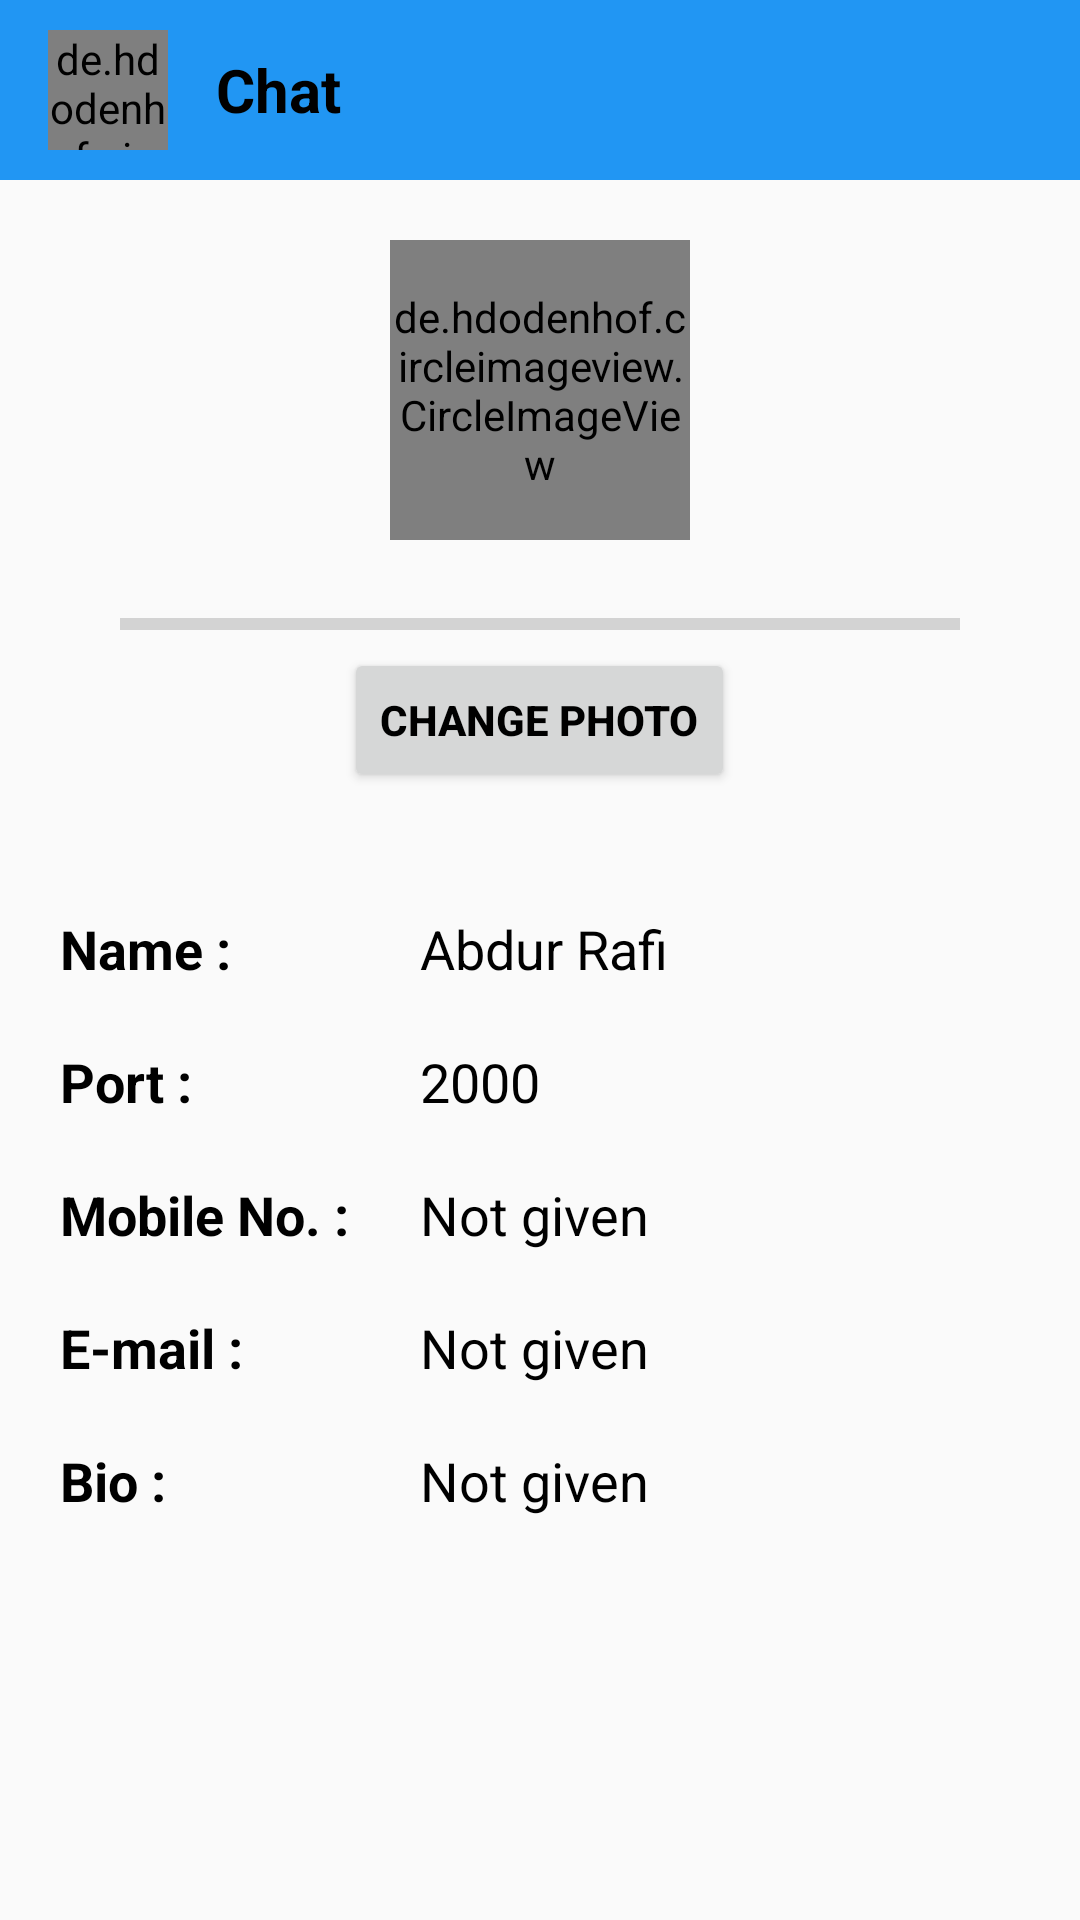

Write the Android layout XML for this screen, with the resource values it uses.
<!-- AndroidManifest.xml: application theme AppTheme -->
<!-- res/layout/fragment_account_info.xml -->
<?xml version="1.0" encoding="utf-8"?>
<LinearLayout xmlns:android="http://schemas.android.com/apk/res/android"
    android:layout_width="match_parent"
    android:layout_height="match_parent"
    android:orientation="vertical">

    <include layout="@layout/toolbar" />

    <de.hdodenhof.circleimageview.CircleImageView
        android:layout_width="100dp"
        android:layout_height="100dp"
        android:layout_gravity="center"
        android:layout_margin="20dp"
        android:src="@drawable/shuaib"
        android:id="@+id/info_image"
        />
    <ProgressBar
        android:id="@+id/info_progressbar"
        android:layout_width="match_parent"
        android:layout_height="wrap_content"
        style="@style/Widget.AppCompat.ProgressBar.Horizontal"
        android:layout_marginLeft="40dp"
        android:layout_marginRight="40dp"
        />
    <Button
        android:layout_width="wrap_content"
        android:layout_height="wrap_content"
        android:layout_gravity="center"
        android:text="Change photo"
        android:textColor="#000000"
        android:textStyle="bold"
        android:id="@+id/info_change_image"
        />

    <LinearLayout
        android:layout_width="match_parent"
        android:layout_height="match_parent"
        android:layout_marginLeft="20dp"
        android:layout_marginTop="40dp"
        android:orientation="vertical"

        >

        <RelativeLayout
            android:layout_width="match_parent"
            android:layout_height="wrap_content"
            >

            <TextView
                android:layout_width="wrap_content"
                android:layout_height="wrap_content"
                android:text="Name : "
                android:textColor="#000000"
                android:textSize="18sp"
                android:textStyle="bold" />
            <TextView
                android:layout_marginLeft="120dp"
                android:id="@+id/info_name"
                android:layout_width="wrap_content"
                android:layout_height="wrap_content"
                android:text="Abdur Rafi"
                android:textColor="#000000"
                android:textSize="18sp" />
        </RelativeLayout>
        <RelativeLayout
            android:layout_width="match_parent"
            android:layout_height="wrap_content"
            android:layout_marginTop="20sp"
            >

            <TextView
                android:layout_width="wrap_content"
                android:layout_height="wrap_content"
                android:text="Port : "
                android:textColor="#000000"
                android:textSize="18sp"
                android:textStyle="bold" />
            <TextView
                android:layout_marginLeft="120dp"
                android:id="@+id/info_port"
                android:layout_width="wrap_content"
                android:layout_height="wrap_content"
                android:text="2000"
                android:textColor="#000000"
                android:textSize="18sp" />
        </RelativeLayout>
        <RelativeLayout
            android:layout_width="match_parent"
            android:layout_height="wrap_content"
            android:layout_marginTop="20sp"
            >

            <TextView
                android:layout_width="wrap_content"
                android:layout_height="wrap_content"
                android:text="Mobile No. : "
                android:textColor="#000000"
                android:textSize="18sp"
                android:textStyle="bold" />
            <TextView
                android:layout_marginLeft="120dp"
                android:id="@+id/info_number"
                android:layout_width="wrap_content"
                android:layout_height="wrap_content"
                android:text="Not given"
                android:textColor="#000000"
                android:textSize="18sp" />
        </RelativeLayout>
        <RelativeLayout
            android:layout_width="match_parent"
            android:layout_height="wrap_content"
            android:layout_marginTop="20sp"
            >

            <TextView
                android:layout_width="wrap_content"
                android:layout_height="wrap_content"
                android:text="E-mail : "
                android:textColor="#000000"
                android:textSize="18sp"
                android:textStyle="bold" />
            <TextView
                android:layout_marginLeft="120dp"
                android:id="@+id/info_email"
                android:layout_width="wrap_content"
                android:layout_height="wrap_content"
                android:text="Not given"
                android:textColor="#000000"
                android:textSize="18sp"
                />
        </RelativeLayout>
        <RelativeLayout
            android:layout_width="match_parent"
            android:layout_height="wrap_content"
            android:layout_marginTop="20sp"
            >

            <TextView
                android:layout_width="wrap_content"
                android:layout_height="wrap_content"
                android:text="Bio : "
                android:textColor="#000000"
                android:textSize="18sp"
                android:textStyle="bold" />
            <TextView
                android:layout_marginLeft="120dp"
                android:id="@+id/info_bio"
                android:layout_width="wrap_content"
                android:layout_height="wrap_content"
                android:text="Not given"
                android:textColor="#000000"
                android:textSize="18sp" />
        </RelativeLayout>

    </LinearLayout>


</LinearLayout>
<!-- res/layout/toolbar.xml (included above) -->
<?xml version="1.0" encoding="utf-8"?>
<androidx.appcompat.widget.Toolbar xmlns:android="http://schemas.android.com/apk/res/android"
    android:layout_width="match_parent"
    android:layout_height="wrap_content"
    android:paddingTop="10dp"
    android:paddingBottom="10dp"
    android:background="#2196F3"
    android:id="@+id/toolbar"
    >


    <de.hdodenhof.circleimageview.CircleImageView
        android:id="@+id/toolbar_image"
        android:layout_width="40dp"
        android:layout_height="40dp"
        android:src="@drawable/shuaib"
        android:layout_marginRight="16dp"
        />

    <LinearLayout
        android:layout_width="wrap_content"
        android:layout_height="match_parent"
        android:orientation="vertical"
        >
        <TextView
            android:id="@+id/name"
            android:layout_width="wrap_content"
            android:layout_height="wrap_content"
            android:text="Chat"
            android:textSize="20sp"
            android:textStyle="bold"
            android:textColor="#000000"
            />

    </LinearLayout>
</androidx.appcompat.widget.Toolbar>
<!-- resources referenced by this layout -->
<resources>
  <!-- drawable shuaib: jpg bitmap (drawable, 103280 bytes) -->
  <style name="AppTheme" parent="Theme.AppCompat.Light.NoActionBar">
          
          <item name="colorPrimary">@color/colorPrimary</item>
          <item name="colorPrimaryDark">@color/colorPrimaryDark</item>
          <item name="colorAccent">@color/colorAccent</item>
  
      </style>
  <color name="colorPrimary">#6200EE</color>
  <color name="colorPrimaryDark">#3700B3</color>
  <color name="colorAccent">#03DAC5</color>
</resources>
